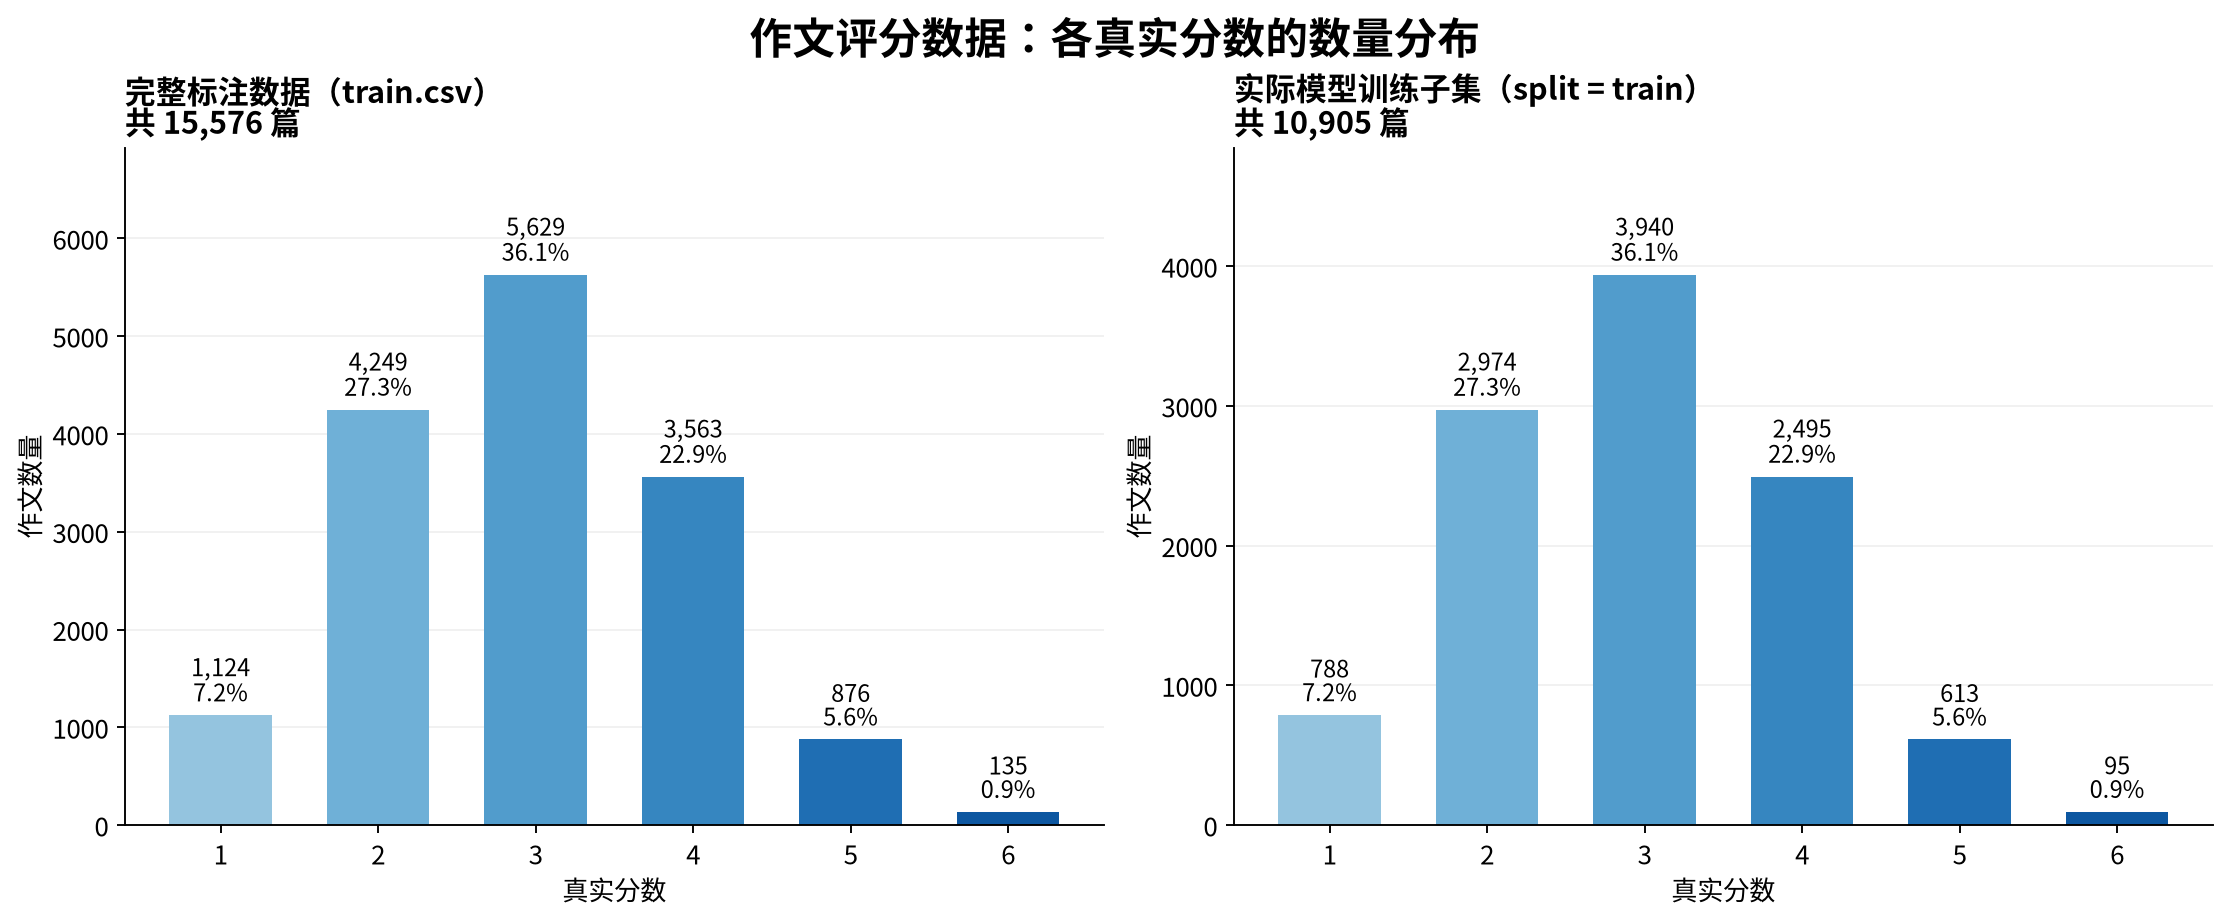

Data behind this chart, as committed beside it:
dataset, true_score, count, fraction
all_labeled, 1, 1124, 0.07216
all_labeled, 2, 4249, 0.2728
all_labeled, 3, 5629, 0.3614
all_labeled, 4, 3563, 0.2287
all_labeled, 5, 876, 0.05624
all_labeled, 6, 135, 0.008667
train, 1, 788, 0.07226
train, 2, 2974, 0.2727
train, 3, 3940, 0.3613
train, 4, 2495, 0.2288
train, 5, 613, 0.05621
train, 6, 95, 0.008712
